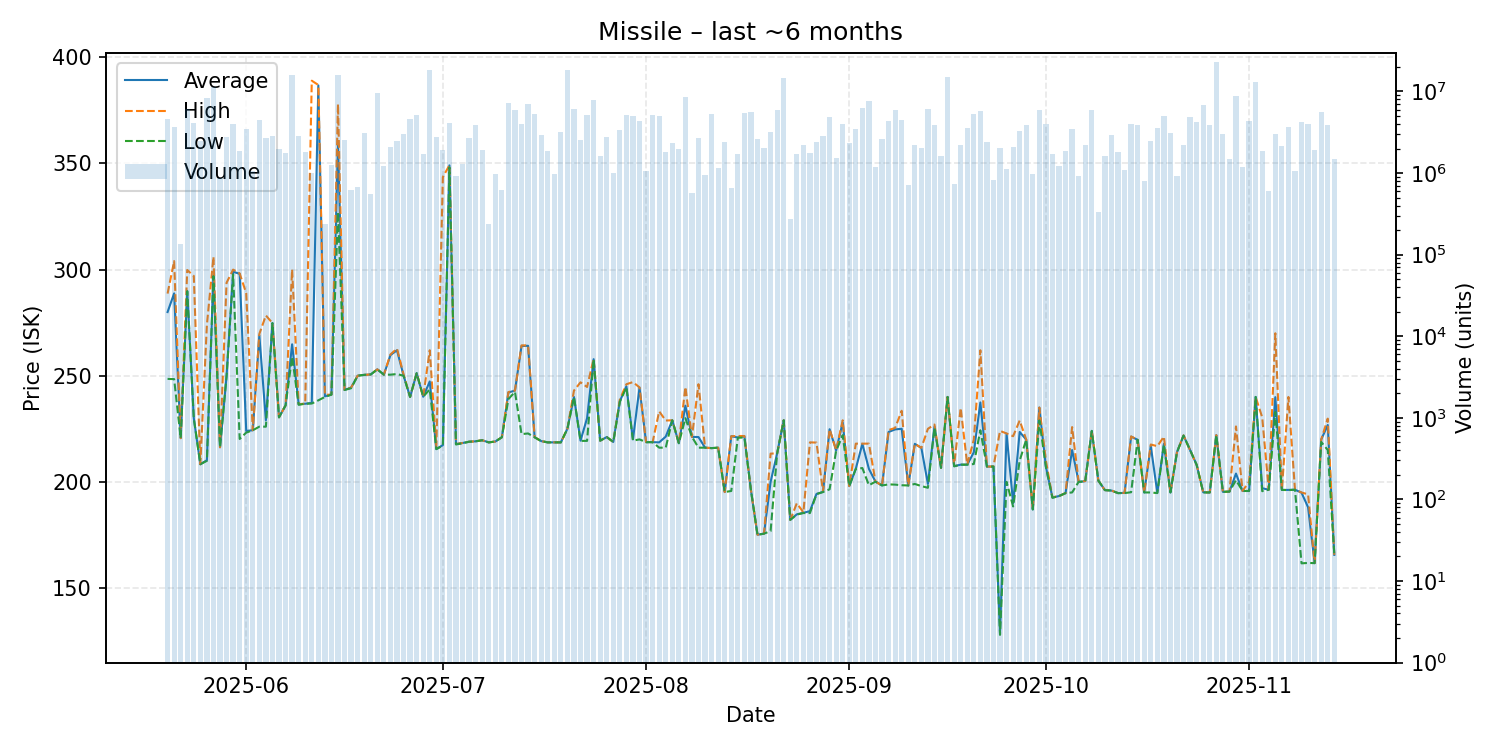

The table this chart was drawn from, first rows:
date, average, highest, lowest, order_count, volume
2025-05-20, 280.0, 288.7, 248.5, 26, 4610879
2025-05-21, 288.8, 304.0, 248.4, 34, 3621139
2025-05-22, 220.6, 220.6, 220.6, 4, 136440
2025-05-23, 290.0, 299.8, 289.8, 36, 6157673
2025-05-24, 230.0, 297.0, 229.9, 32, 4151454
2025-05-25, 208.3, 208.3, 208.3, 12, 2446639
2025-05-26, 210.2, 274.0, 209.9, 38, 8412363
2025-05-27, 297.5, 306.0, 296.9, 34, 11257983
2025-05-28, 216.3, 216.3, 216.3, 18, 881640
2025-05-29, 249.8, 293.8, 249.8, 23, 2772749
2025-05-30, 299.0, 300.0, 297.7, 22, 4028359
2025-05-31, 298.0, 298.2, 220.2, 18, 1845148
2025-06-01, 224.0, 288.8, 223.2, 56, 3436141
2025-06-02, 224.3, 224.3, 224.3, 17, 1046272
2025-06-03, 269.0, 269.7, 226.0, 31, 4485492
2025-06-04, 229.0, 278.4, 226.0, 27, 2697869
2025-06-05, 274.8, 274.8, 274.8, 28, 2864949
2025-06-06, 230.4, 230.4, 230.4, 13, 1948000
2025-06-07, 236.0, 236.0, 236.0, 25, 1760025
2025-06-08, 264.8, 300.0, 258.9, 64, 15898663
2025-06-09, 236.6, 236.6, 236.3, 22, 2881156
2025-06-10, 236.8, 236.8, 236.8, 18, 1830181
2025-06-11, 237.2, 389.0, 236.9, 11, 1001289
2025-06-12, 386.8, 387.0, 238.4, 23, 2286339
2025-06-13, 240.3, 241.0, 240.0, 15, 240173
2025-06-14, 241.1, 241.1, 241.1, 10, 1266421
2025-06-15, 359.0, 378.0, 327.0, 47, 15981148
2025-06-16, 243.3, 243.3, 243.3, 22, 2559237
2025-06-17, 244.4, 244.4, 244.1, 11, 623970
2025-06-18, 250.0, 250.0, 250.0, 18, 682532
2025-06-19, 250.4, 250.4, 250.4, 22, 3069271
2025-06-20, 250.6, 250.6, 250.6, 17, 557304
2025-06-21, 253.0, 253.0, 253.0, 35, 9645057
2025-06-22, 250.5, 250.5, 250.5, 19, 1215751
2025-06-23, 259.7, 260.0, 250.5, 24, 2081289
2025-06-24, 262.0, 262.8, 250.8, 23, 2460858
2025-06-25, 250.1, 250.7, 250.0, 23, 3003935
2025-06-26, 240.0, 240.0, 240.0, 18, 4620233
2025-06-27, 251.2, 251.2, 251.2, 25, 5183851
2025-06-28, 240.1, 240.1, 240.1, 17, 1736249
2025-06-29, 247.3, 262.0, 243.6, 62, 18236812
2025-06-30, 215.5, 216.0, 215.4, 26, 2785835
2025-07-01, 217.3, 343.6, 217.1, 27, 1922967
2025-07-02, 349.1, 349.2, 348.1, 18, 4126554
2025-07-03, 217.8, 217.8, 217.6, 11, 930435
2025-07-04, 218.3, 218.3, 218.2, 16, 1289386
2025-07-05, 218.9, 218.9, 218.9, 15, 2677397
2025-07-06, 219.1, 219.1, 219.1, 14, 3836138
2025-07-07, 219.6, 219.6, 219.6, 15, 1913354
2025-07-08, 218.6, 218.6, 218.6, 9, 240144
2025-07-09, 219.0, 219.0, 219.0, 8, 983135
2025-07-10, 221.0, 221.0, 221.0, 9, 627930
2025-07-11, 242.1, 242.3, 239.0, 26, 7307248
2025-07-12, 243.0, 243.0, 242.4, 30, 5942426
2025-07-13, 264.0, 264.3, 222.5, 28, 3959431
2025-07-14, 264.1, 264.3, 222.8, 26, 6947501
2025-07-15, 221.0, 221.0, 221.0, 12, 5360368
2025-07-16, 219.2, 219.2, 219.2, 20, 2964732
2025-07-17, 218.6, 218.6, 218.6, 15, 1877400
2025-07-18, 218.6, 218.6, 218.6, 11, 986682
... 119 more rows
